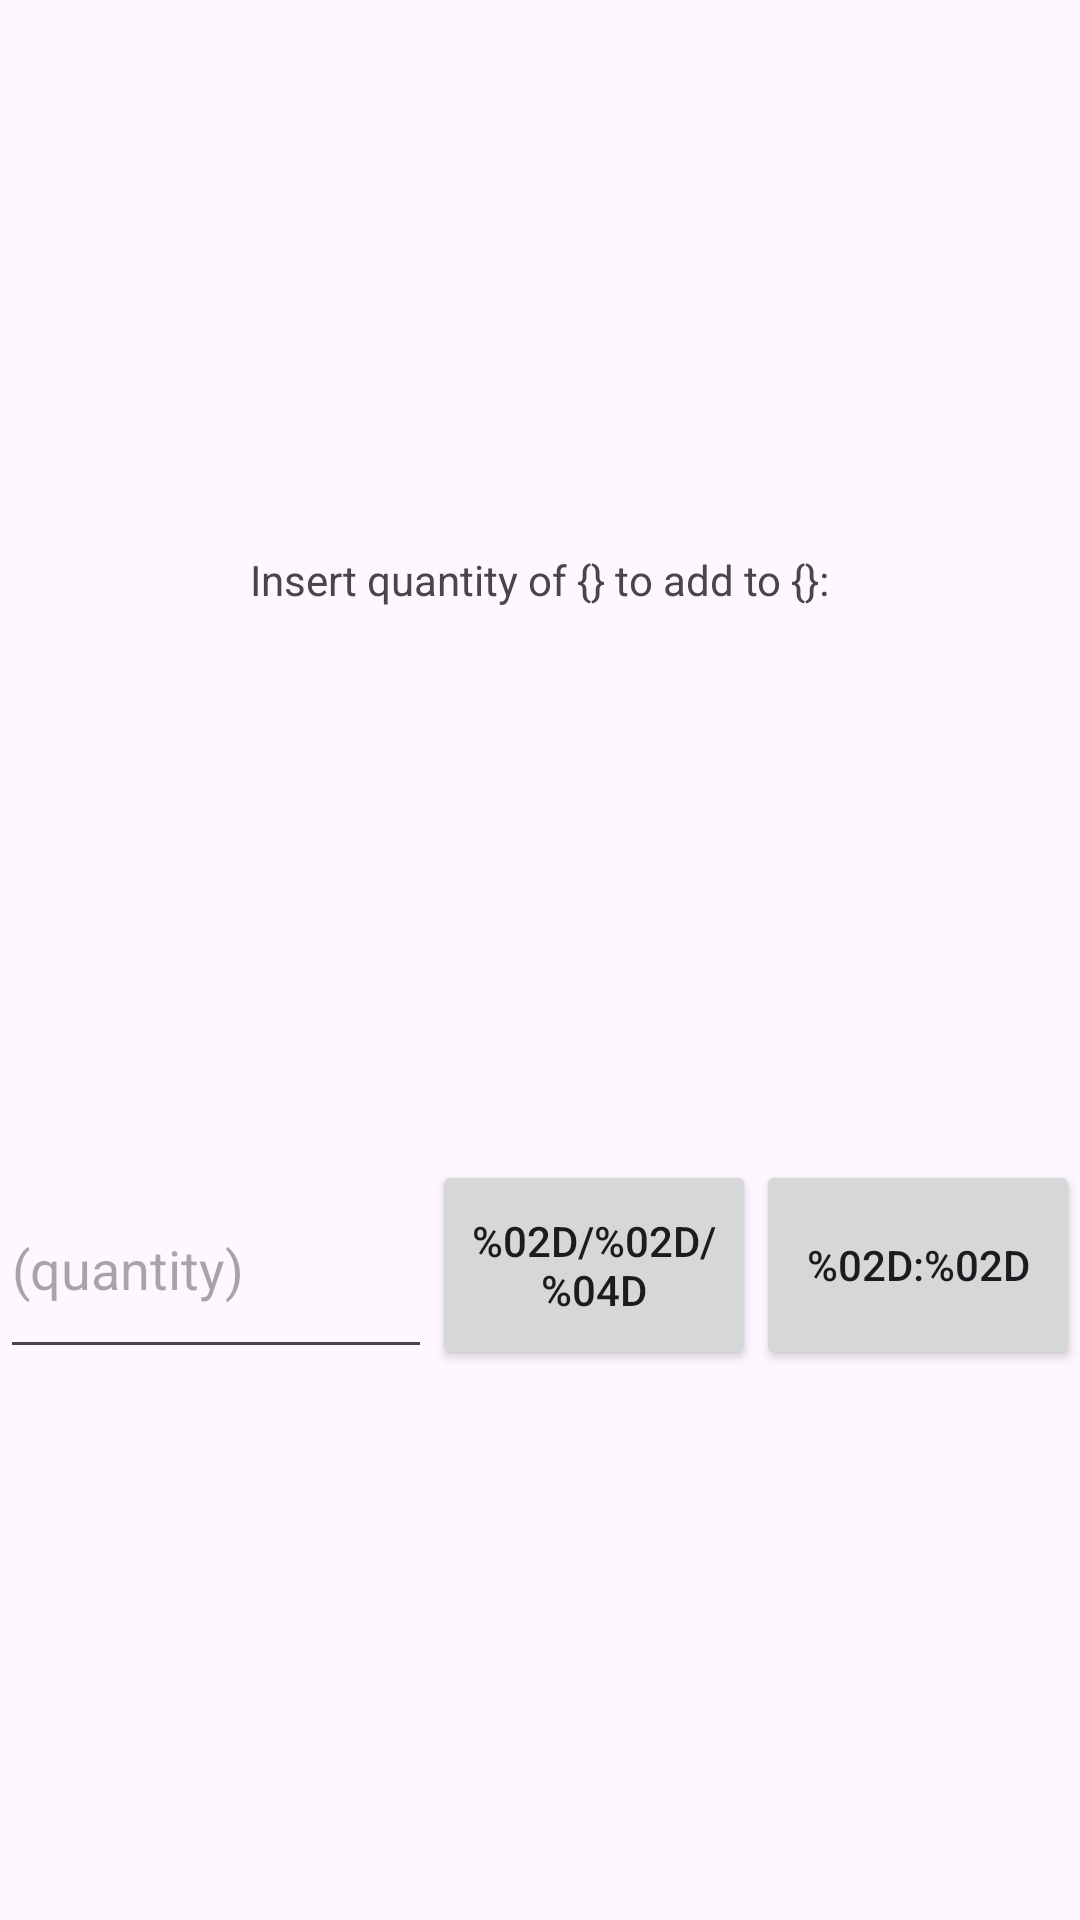

This screen was rendered from an Android layout file. Write that file and the resources it references.
<!-- AndroidManifest.xml: application theme Theme.HomecooksCompanion -->
<!-- res/layout/dialog_products_add_to_meals.xml -->
<?xml version="1.0" encoding="utf-8"?>
<androidx.constraintlayout.widget.ConstraintLayout xmlns:android="http://schemas.android.com/apk/res/android"
    xmlns:app="http://schemas.android.com/apk/res-auto"
    xmlns:tools="http://schemas.android.com/tools"
    android:layout_width="match_parent"
    android:layout_height="match_parent"
    android:orientation="vertical">

    <TextView
        android:id="@+id/dialog_products_addToMeals_tv"
        android:layout_width="wrap_content"
        android:layout_height="wrap_content"
        android:text="@string/dialog_addTo_placeholder_tv"
        app:layout_constraintBottom_toTopOf="@+id/dialog_products_addToMeals_quantity_et"
        app:layout_constraintEnd_toEndOf="parent"
        app:layout_constraintStart_toStartOf="parent"
        app:layout_constraintTop_toTopOf="parent" />

    <EditText
        android:id="@+id/dialog_products_addToMeals_quantity_et"
        android:layout_width="0dp"
        android:layout_height="@dimen/dialog_addTo_meals_et_height"
        android:ems="10"
        android:hint="@string/dialog_addTo_placeholder_et"
        android:inputType="number|numberDecimal|numberSigned"
        app:layout_constraintBottom_toBottomOf="parent"
        app:layout_constraintEnd_toStartOf="@+id/dialog_products_addToMeals_date_btn"
        app:layout_constraintStart_toStartOf="parent"
        app:layout_constraintTop_toBottomOf="@+id/dialog_products_addToMeals_tv"
        app:layout_constraintWidth_percent="0.4" />

    <Button
        android:id="@+id/dialog_products_addToMeals_date_btn"
        android:layout_width="0dp"
        android:layout_height="70dp"
        android:text="@string/dialog_addTo_format_date"
        app:layout_constraintBottom_toBottomOf="parent"
        app:layout_constraintEnd_toStartOf="@+id/dialog_products_addToMeals_time_btn"
        app:layout_constraintStart_toEndOf="@+id/dialog_products_addToMeals_quantity_et"
        app:layout_constraintTop_toBottomOf="@+id/dialog_products_addToMeals_tv"
        app:layout_constraintVertical_bias="0.501"
        app:layout_constraintWidth_percent="0.3" />

    <Button
        android:id="@+id/dialog_products_addToMeals_time_btn"
        android:layout_width="0dp"
        android:layout_height="70dp"
        android:text="@string/dialog_addTo_format_time"
        app:layout_constraintBottom_toBottomOf="parent"
        app:layout_constraintEnd_toEndOf="parent"
        app:layout_constraintStart_toEndOf="@+id/dialog_products_addToMeals_date_btn"
        app:layout_constraintTop_toBottomOf="@+id/dialog_products_addToMeals_tv"
        app:layout_constraintVertical_bias="0.501"
        app:layout_constraintWidth_percent="0.3" />


</androidx.constraintlayout.widget.ConstraintLayout>
<!-- resources referenced by this layout -->
<resources>
  <dimen name="dialog_addTo_meals_et_height">70dp</dimen>
  <string name="dialog_addTo_format_date">%02d/%02d/%04d</string>
  <string name="dialog_addTo_format_time">%02d:%02d</string>
  <string name="dialog_addTo_placeholder_et">(quantity)</string>
  <string name="dialog_addTo_placeholder_tv">Insert quantity of {} to add to {}:</string>
  <style name="Theme.HomecooksCompanion" parent="Base.Theme.HomecooksCompanion" />
  <style name="Base.Theme.HomecooksCompanion" parent="Theme.Material3.DayNight.NoActionBar">
          
          
      </style>
</resources>
